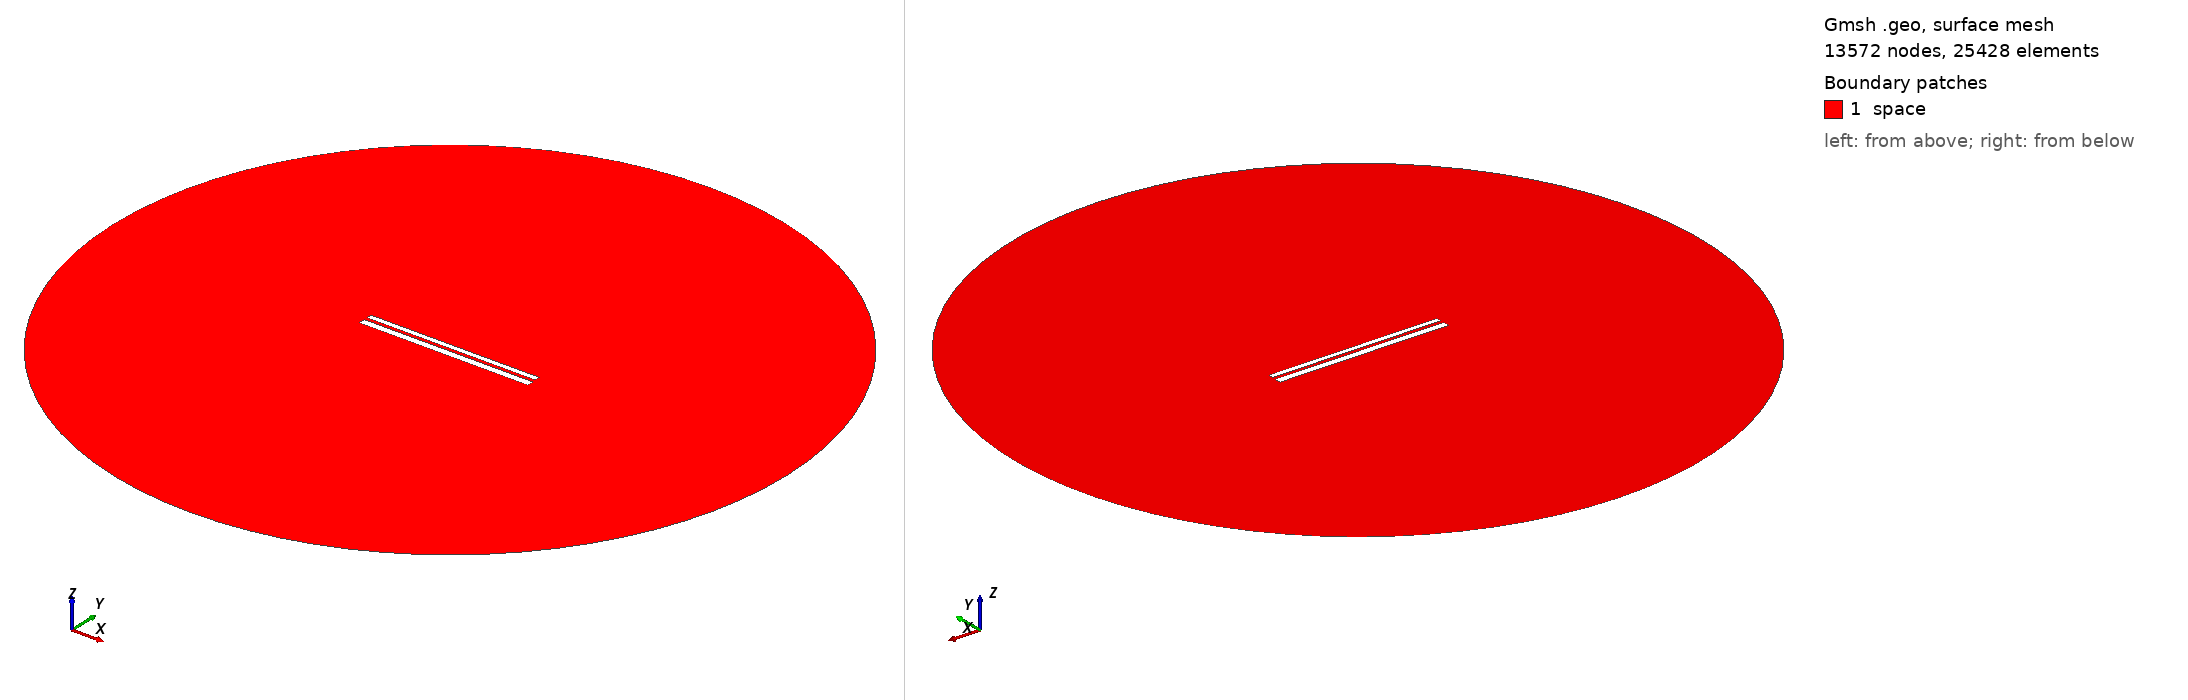

Gmsh geometry script, surface-meshed: 13572 nodes, 25428 surface elements. Boundary patches (legend numbers): 1 space. Left view from above one corner, right view from below the opposite corner. Legend entries are the model's physical surfaces. The drawing asked Gmsh for element sizes between 1% and 20% of the model's largest extent; the script's own settings can give other sizes.

=== 9688.geo (drawn) ===
//---------------------------------------
// Geometry kernel
//---------------------------------------

SetFactory("OpenCASCADE");



//---------------------------------------
// Parameters of the geometry
//---------------------------------------

// Overetch of the upper plate
overetch = 0.375;

// Distance between the plates
distance = 1.5;

// Discretization over the x axis (for the deformation)
nx = 50; 

// Length of the plate
L = 100 - overetch; 

// Number of modes
n = 4; 

// 1st mode coefficient
coeff(1) = 0.0;
beta(1) = 0.596864 * 3.1415926535 / L;

// 2nd mode coefficient
coeff(2) = 0.0;
beta(2) = 1.49418 * 3.1415926535 / L;

// 3rd mode coefficient
coeff(3) = 0.0;
beta(3) = 2.50025 * 3.1415926535 / L;

// 4th mode coefficient
coeff(4) = 0.0;
beta(4) = 3.49999 * 3.1415926535 / L;



//---------------------------------------
// Upper plate (deformed rectangle)
//---------------------------------------

// Coordiantes of the upper plate
xmin = -50;
xmax = 50 - overetch;

// Height of the upper plate
yheight = 4 - 2 * overetch;

// Indexes of the points
UpperID[] = {};
LowerID[] = {};
LeftID[] = {};
RightID[] = {};

// Point index
p = 1;

// Horizontal edges
For i In {1:nx}
    x = xmin + (i-1)*(xmax - xmin)/(nx-1);

    y_bottom = distance / 2 + overetch;
    For j In {1:n}
        C = (Cosh(beta(j)*L) + Cos(beta(j)*L)) / (Sinh(beta(j)*L) + Sin(beta(j)*L));
        y_bottom  = y_bottom + coeff(j) * (Cosh(beta(j)*(x+50)) - Cos(beta(j)*(x+50)) - C * (Sinh(beta(j)*(x+50)) - Sin(beta(j)*(x+50))));
    EndFor

    y_top = y_bottom + yheight;

    Point(p) = {x, y_top, 0, 1.0};
    UpperID[i] = p;
    p = p + 1;

    Point(p) = {x, y_bottom, 0, 1.0};
    LowerID[i] = p;
    p = p + 1;
EndFor

// Create point lists
UpperPts[] = {}; LowerPts[] = {};
For i In {1:nx}
  UpperPts[] += {UpperID[i]};
  LowerPts[] += {LowerID[i]};
EndFor

// Build splines
Spline(1) = {UpperPts[]};
Spline(2) = {LowerPts[]};
Line(3) = {LowerPts[nx-1], UpperPts[nx-1]};
Line(4) = {LowerPts[0], UpperPts[0]};

// Build the plane surface
Curve Loop(1) = {2, 3, -1, -4};
Plane Surface(1) = {1};



//---------------------------------------
// Lower plate (rectangle)
//---------------------------------------

// Vertices
Point(1001) = {-50, -1, 0, 1.0};
Point(1002) = { 50, -1, 0, 1.0};
Point(1003) = { 50,  -5, 0, 1.0};
Point(1004) = {-50,  -5, 0, 1.0};

// Edges
Line(5) = {1001, 1002};
Line(6) = {1002, 1003};
Line(7) = {1003, 1004};
Line(8) = {1004, 1001};

// Plane surface
Line Loop(2) = {5, 6, 7, 8};
Plane Surface(2) = {2}; 



//---------------------------------------
// Outer (fictious) boundary
//---------------------------------------

// Points
Point(1005) = {0, 0, 0};       // Center
Point(1006) = {200, 0, 0};     // Start point
Point(1007) = {0, 200, 0};     // 90 degrees
Point(1008) = {-200, 0, 0};    // 180 degrees
Point(1009) = {0, -200, 0};    // 270 degrees

// Circle arcs (each needs start, center, end)
Circle(9) = {1006, 1005, 1007};
Circle(10) = {1007, 1005, 1008};
Circle(11) = {1008, 1005, 1009};
Circle(12) = {1009, 1005, 1006};

// Plane surface for the entire domain
Curve Loop(3) = {9, 10, 11, 12};
Surface(3) = {3};

// Subtract the plates from the whole domain to obtain the actual domain where we want to solve the equations
BooleanDifference{ Surface{3}; Delete; }{ Surface{1}; Surface{2}; Delete; }




//---------------------------------------
// Transfinite Lines/Curves
//---------------------------------------

// Set the number of points on the boundaries
r = 7;

// Plates
Transfinite Curve {1, 2} = 50*r Using Progression 1;
Transfinite Curve {3, 4} = 2*r Using Progression 1;
Transfinite Line {5, 7} = 50*r Using Progression 1;
Transfinite Line {6, 8} = 2*r Using Progression 1;

// Outer boundary
Transfinite Line {9, 10, 11, 12} = 20 Using Progression 1;



//---------------------------------------
// Physical groups
//---------------------------------------                

// Physical curves (boundaries)
Physical Line("force_segment", 10) = {2};
Physical Line("upper_plate", 11) = {1, 3, 4};
Physical Line("lower_plate", 12) = {5, 6, 7, 8};
Physical Line("boundary", 20) = {9, 10, 11, 12};

// Physical Surfaces
Physical Surface("space", 30) = {3};



//---------------------------------------
// 6. Generate the Mesh
//---------------------------------------

// 2D mesh generation
Mesh 2;
